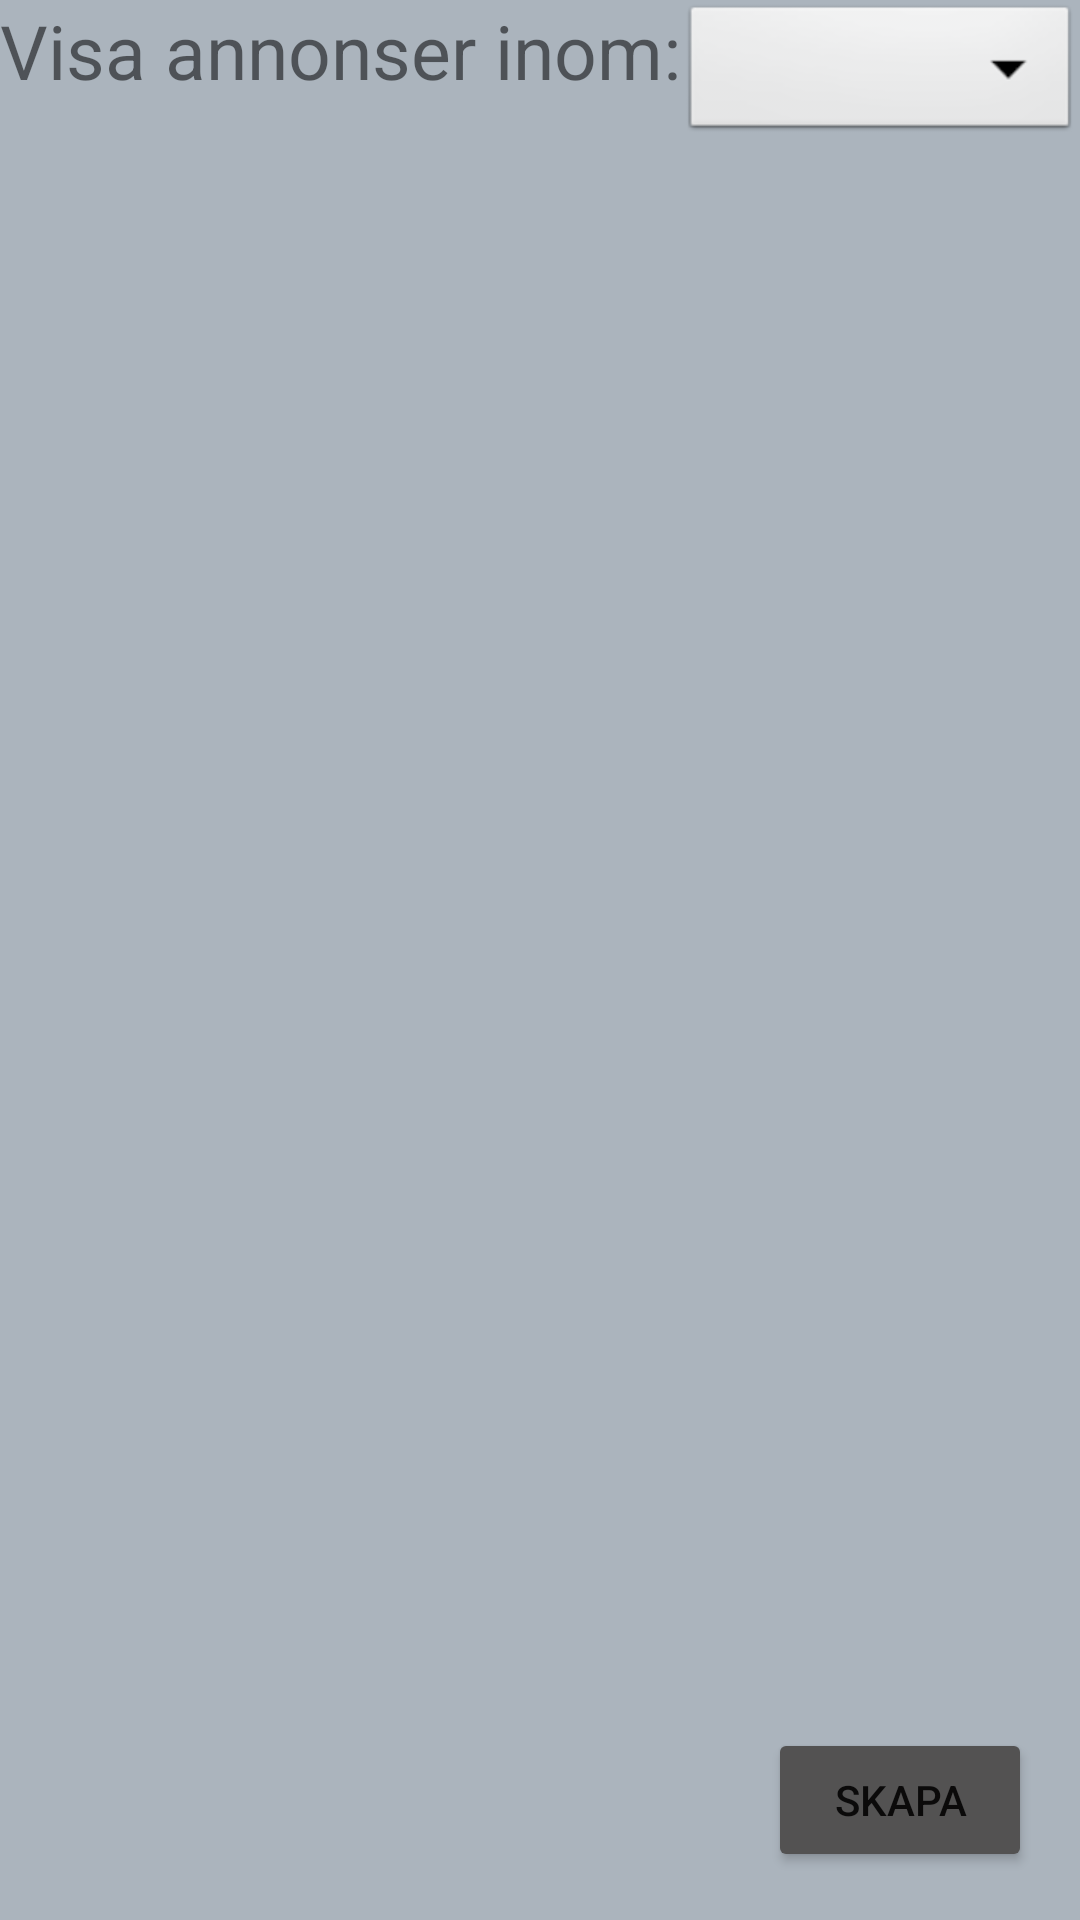

Layout XML and referenced resources for this Android screen:
<!-- AndroidManifest.xml: application theme Theme.ProjectPant -->
<!-- res/layout/activity_list.xml -->
<?xml version="1.0" encoding="utf-8"?>
<androidx.constraintlayout.widget.ConstraintLayout
    xmlns:android="http://schemas.android.com/apk/res/android"
    xmlns:app="http://schemas.android.com/apk/res-auto"
    xmlns:tools="http://schemas.android.com/tools"
    android:layout_width="match_parent"
    android:layout_height="match_parent"
    android:orientation="vertical"
    tools:context=".activity.ListActivity"
    android:background="@color/lightblue"
    >

    <LinearLayout
        android:id="@+id/linearLayout2"
        android:layout_width="match_parent"
        android:layout_height="wrap_content"
        app:layout_constraintEnd_toEndOf="parent"
        app:layout_constraintStart_toStartOf="parent"
        app:layout_constraintTop_toTopOf="parent">

        <TextView
            android:layout_width="wrap_content"
            android:layout_height="wrap_content"
            android:text="@string/visa_annonser_inom_text"
            android:textSize="25sp"/>


        <Spinner
            android:id="@+id/spinner1"
            android:layout_width="match_parent"
            android:layout_height="wrap_content"
            android:background="@android:drawable/btn_dropdown"
            android:spinnerMode="dropdown" />

    </LinearLayout>

    <androidx.recyclerview.widget.RecyclerView
        android:id="@+id/recycler_view"
        android:layout_width="match_parent"
        android:layout_height="0dp"
        android:layout_margin="4dp"
        app:layout_constraintBottom_toBottomOf="parent"
        app:layout_constraintTop_toBottomOf="@+id/linearLayout2">

    </androidx.recyclerview.widget.RecyclerView>

    <Button
        android:id="@+id/button_main"
        android:layout_width="wrap_content"
        android:layout_height="wrap_content"
        android:layout_marginRight="16dp"
        android:layout_marginBottom="16dp"
        android:onClick="createAd"
        android:text="@string/new_ad_text"
        app:backgroundTint="#535252"
        app:layout_constraintBottom_toBottomOf="parent"
        app:layout_constraintEnd_toEndOf="parent" />



</androidx.constraintlayout.widget.ConstraintLayout>
<!-- resources referenced by this layout -->
<resources>
  <color name="lightblue">#ABB4BD</color>
  <string name="new_ad_text">Skapa</string>
  <string name="visa_annonser_inom_text">Visa annonser inom:</string>
  <style name="Theme.ProjectPant" parent="Theme.MaterialComponents.DayNight.DarkActionBar">
          
          <item name="colorPrimary">@color/blue1</item>
          <item name="colorPrimaryVariant">@color/blue2</item>
          <item name="colorOnPrimary">@color/white</item>
          
          <item name="colorSecondary">@color/teal_200</item>
          <item name="colorSecondaryVariant">@color/teal_700</item>
          <item name="colorOnSecondary">@color/black</item>
          
          <item name="android:statusBarColor" tools:targetApi="l">?attr/colorPrimaryVariant</item>
          
      </style>
  <color name="blue1">#1A92CF</color>
  <color name="blue2">#1A6E99</color>
  <color name="white">#FFFFFFFF</color>
  <color name="teal_200">#FF03DAC5</color>
  <color name="teal_700">#FF018786</color>
  <color name="black">#FF000000</color>
</resources>
